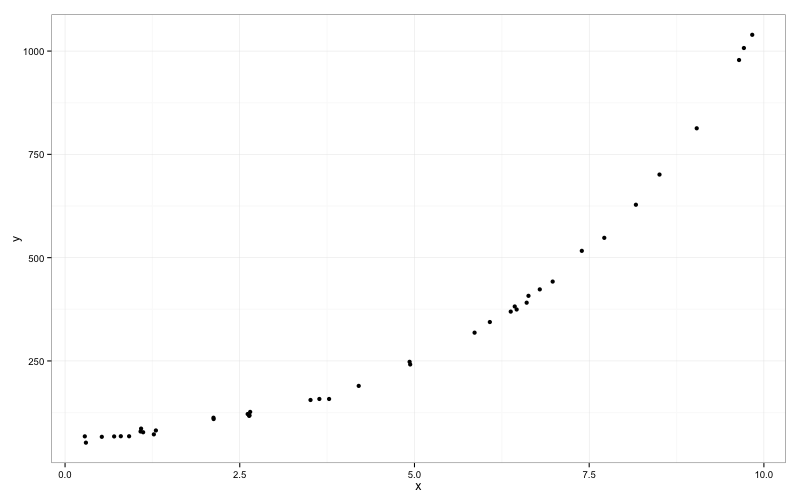

The data file committed next to this chart (first rows):
x, y
2.649, 126.6
1.08, 79.25
5.86, 318.5
9.833, 1039
6.462, 374.5
0.9165, 67.7
9.644, 978.3
6.078, 344.2
4.93, 247.9
8.506, 701.1
0.2985, 52.22
6.977, 442.1
6.377, 369.4
1.3, 81.73
2.613, 121.5
0.7979, 67.78
2.126, 109.4
9.714, 1007
3.639, 158
8.168, 628.1
3.512, 155.5
0.526, 66.35
0.7024, 67.28
1.088, 86.23
6.605, 391
6.631, 407.6
6.793, 423.2
4.939, 241.5
7.394, 516.5
1.117, 77.39
0.2826, 67.49
4.202, 189.6
7.716, 547.9
1.271, 72.31
3.778, 158
6.435, 381.9
9.039, 813.1
2.634, 117.1
2.124, 112.6
2.639, 118.3
